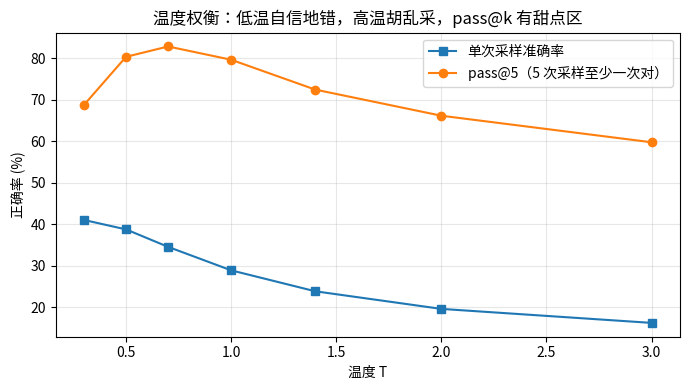
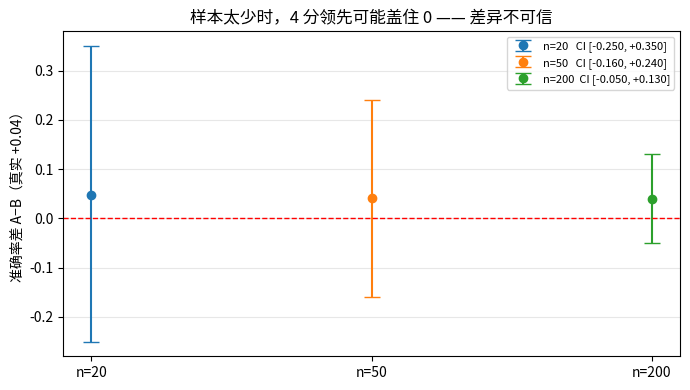

The matplotlib source for these figures, in order:
import numpy as np

rng = np.random.default_rng(9)
p, n_q, kmax = 0.30, 20_000, 16
ks = [1, 2, 4, 8, 16]

att_ind = rng.random((n_q, kmax)) < p                    # 情形：独立
p_i = rng.beta(2, 5, n_q)                                 # 每题真实通过率（均值≈0.29）
att_cor = rng.random((n_q, kmax)) < p_i[:, None]          # 情形：难度相关

print(f"单次通过率 p≈{p:.0%}（相关情形平均 {p_i.mean():.0%}）")
print(f"{'k':>3} | {'独立公式':>7} | {'独立MC':>7} | {'难度相关MC':>8}")
for k in ks:
    f = 1 - (1 - p) ** k
    a = att_ind[:, :k].any(axis=1).mean()
    b = att_cor[:, :k].any(axis=1).mean()
    print(f"{k:>3} | {f:>7.1%} | {a:>7.1%} | {b:>8.1%}")
print()
print("结论：难度相关时 pass@16 远低于独立公式的 99.5%——")
print("'多试几次总能对'只在简单题上成立，难题的 0 还是 0，分数无法外推到真实任务。")

from matplotlib import font_manager
import matplotlib.pyplot as plt

font_path = "/usr/share/fonts/opentype/noto/NotoSansCJK-Regular.ttc"
font_manager.fontManager.addfont(font_path)
font_name = font_manager.FontProperties(fname=font_path).get_name()
plt.rcParams["font.family"] = font_name
plt.rcParams["axes.unicode_minus"] = False

import numpy as np

rng = np.random.default_rng(4)
n_q, n_wrong, k = 3000, 9, 5
wrong = rng.normal(0.0, 1.0, (n_q, n_wrong))
trap = rng.random(n_q) < 0.5                       # 一半题有"更诱人的错误答案"
wrong[:, 0] = np.where(trap, 2.6, wrong[:, 0])     # 陷阱答案 logit 高于正确答案
logits = np.concatenate([wrong, 2.0 + np.zeros((n_q, 1))], axis=1)  # 正确答案在最后

def softmax_T(z, T):
    z = z / T
    z = z - z.max(axis=1, keepdims=True)
    e = np.exp(z)
    return e / e.sum(axis=1, keepdims=True)

Ts = [0.3, 0.5, 0.7, 1.0, 1.4, 2.0, 3.0]
acc1_list, passk_list, uniq_list = [], [], []
for T in Ts:
    probs = softmax_T(logits, T)
    acc1_list.append(probs[:, -1].mean())          # 单次采样期望正确率
    cum = np.cumsum(probs, axis=1)
    u = rng.random((n_q, k))                       # k 次独立采样（逆 CDF）
    draws = (u[:, :, None] > cum[:, None, :]).sum(axis=2).clip(0, n_wrong)
    passk_list.append((draws == n_wrong).any(axis=1).mean())
    uniq_list.append(np.mean([len(set(d)) for d in draws]))

plt.figure(figsize=(7, 4))
plt.plot(Ts, [a * 100 for a in acc1_list], "s-", label="单次采样准确率")
plt.plot(Ts, [a * 100 for a in passk_list], "o-", label=f"pass@{k}（{k} 次采样至少一次对）")
plt.xlabel("温度 T"); plt.ylabel("正确率 (%)")
plt.title("温度权衡：低温自信地错，高温胡乱采，pass@k 有甜点区")
plt.legend(); plt.grid(alpha=0.3)
plt.tight_layout(); plt.show()

best_i = int(np.argmax(passk_list))
print(f"pass@{k} 甜点温度 ≈ T={Ts[best_i]}（{passk_list[best_i]:.1%}），")
print(f"该温度下 5 次采样平均覆盖 {uniq_list[best_i]:.1f} 个不同答案（低温只有 {uniq_list[0]:.1f} 个）。")
print("工程含义：模型存在系统性偏见（陷阱答案）时，低温=反复犯同一个错；")
print("走'采样+筛选'路线（自洽性/验证重试）应调到甜点温度，要一次答对则降温。")

from matplotlib import font_manager
import matplotlib.pyplot as plt

font_path = "/usr/share/fonts/opentype/noto/NotoSansCJK-Regular.ttc"
font_manager.fontManager.addfont(font_path)
font_name = font_manager.FontProperties(fname=font_path).get_name()
plt.rcParams["font.family"] = font_name
plt.rcParams["axes.unicode_minus"] = False

import numpy as np

rng = np.random.default_rng(6)
pA, pB = 0.62, 0.58

plt.figure(figsize=(7, 4))
for i, n in enumerate([20, 50, 200]):
    A = rng.random((2000, n)) < pA
    B = rng.random((2000, n)) < pB
    d = A.mean(axis=1) - B.mean(axis=1)
    lo, hi = np.percentile(d, [2.5, 97.5])
    mean = d.mean()
    plt.errorbar(i, mean, yerr=[[mean - lo], [hi - mean]], fmt="o", capsize=6,
                 label=f"n={n:<4} CI [{lo:+.3f}, {hi:+.3f}]")
plt.axhline(0, color="red", ls="--", lw=1)
plt.xticks(range(3), ["n=20", "n=50", "n=200"])
plt.ylabel("准确率差 A−B（真实 +0.04）")
plt.title("样本太少时，4 分领先可能盖住 0 —— 差异不可信")
plt.legend(fontsize=8); plt.grid(alpha=0.3, axis="y")
plt.tight_layout(); plt.show()

print("n=20/50 的区间大概率跨过 0 → 'A 比 B 好'这时的结论只是噪声；")
print("n=200 才稳定落在 0 右侧。评测预算不够时，先加题目数，再谈Prompt谁强谁弱。")

import json

def rtf_prompt(role, task, fmt):
    return f"角色：{role}\n任务：{task}\n格式：{fmt}"

prompt = rtf_prompt(
    "零售经营分析师",
    "根据日销售额与成本找出异常并给出两条建议；数据不足时明确说明缺什么",
    "输出 JSON，字段 summary / anomalies / actions / missing_data",
)

simulated = {
    "RTF 结构化回答": '{"summary": "周三销售额异常偏低", "anomalies": ["周三环比 -38%"],'
                  ' "actions": ["核对当日促销配置", "检查缺货SKU"], "missing_data": []}',
    "自由发挥回答": "我觉得周三卖得不太好，可能是天气原因吧，建议多搞点活动吸引顾客～",
}

print("=== Prompt ===")
print(prompt)
print()
for name, resp in simulated.items():
    try:
        obj = json.loads(resp)
        status = f"解析成功 → 字段 {list(obj)}"
    except json.JSONDecodeError:
        status = "解析失败 → 下游程序拿不到任何字段，只能人工读"
    print(f"[{name}] {status}")
print()
print("Format 的价值不是'好看'：它把 LLM 输出变成流水线的输入，也把'缺数据'变成可检测的信号。")
